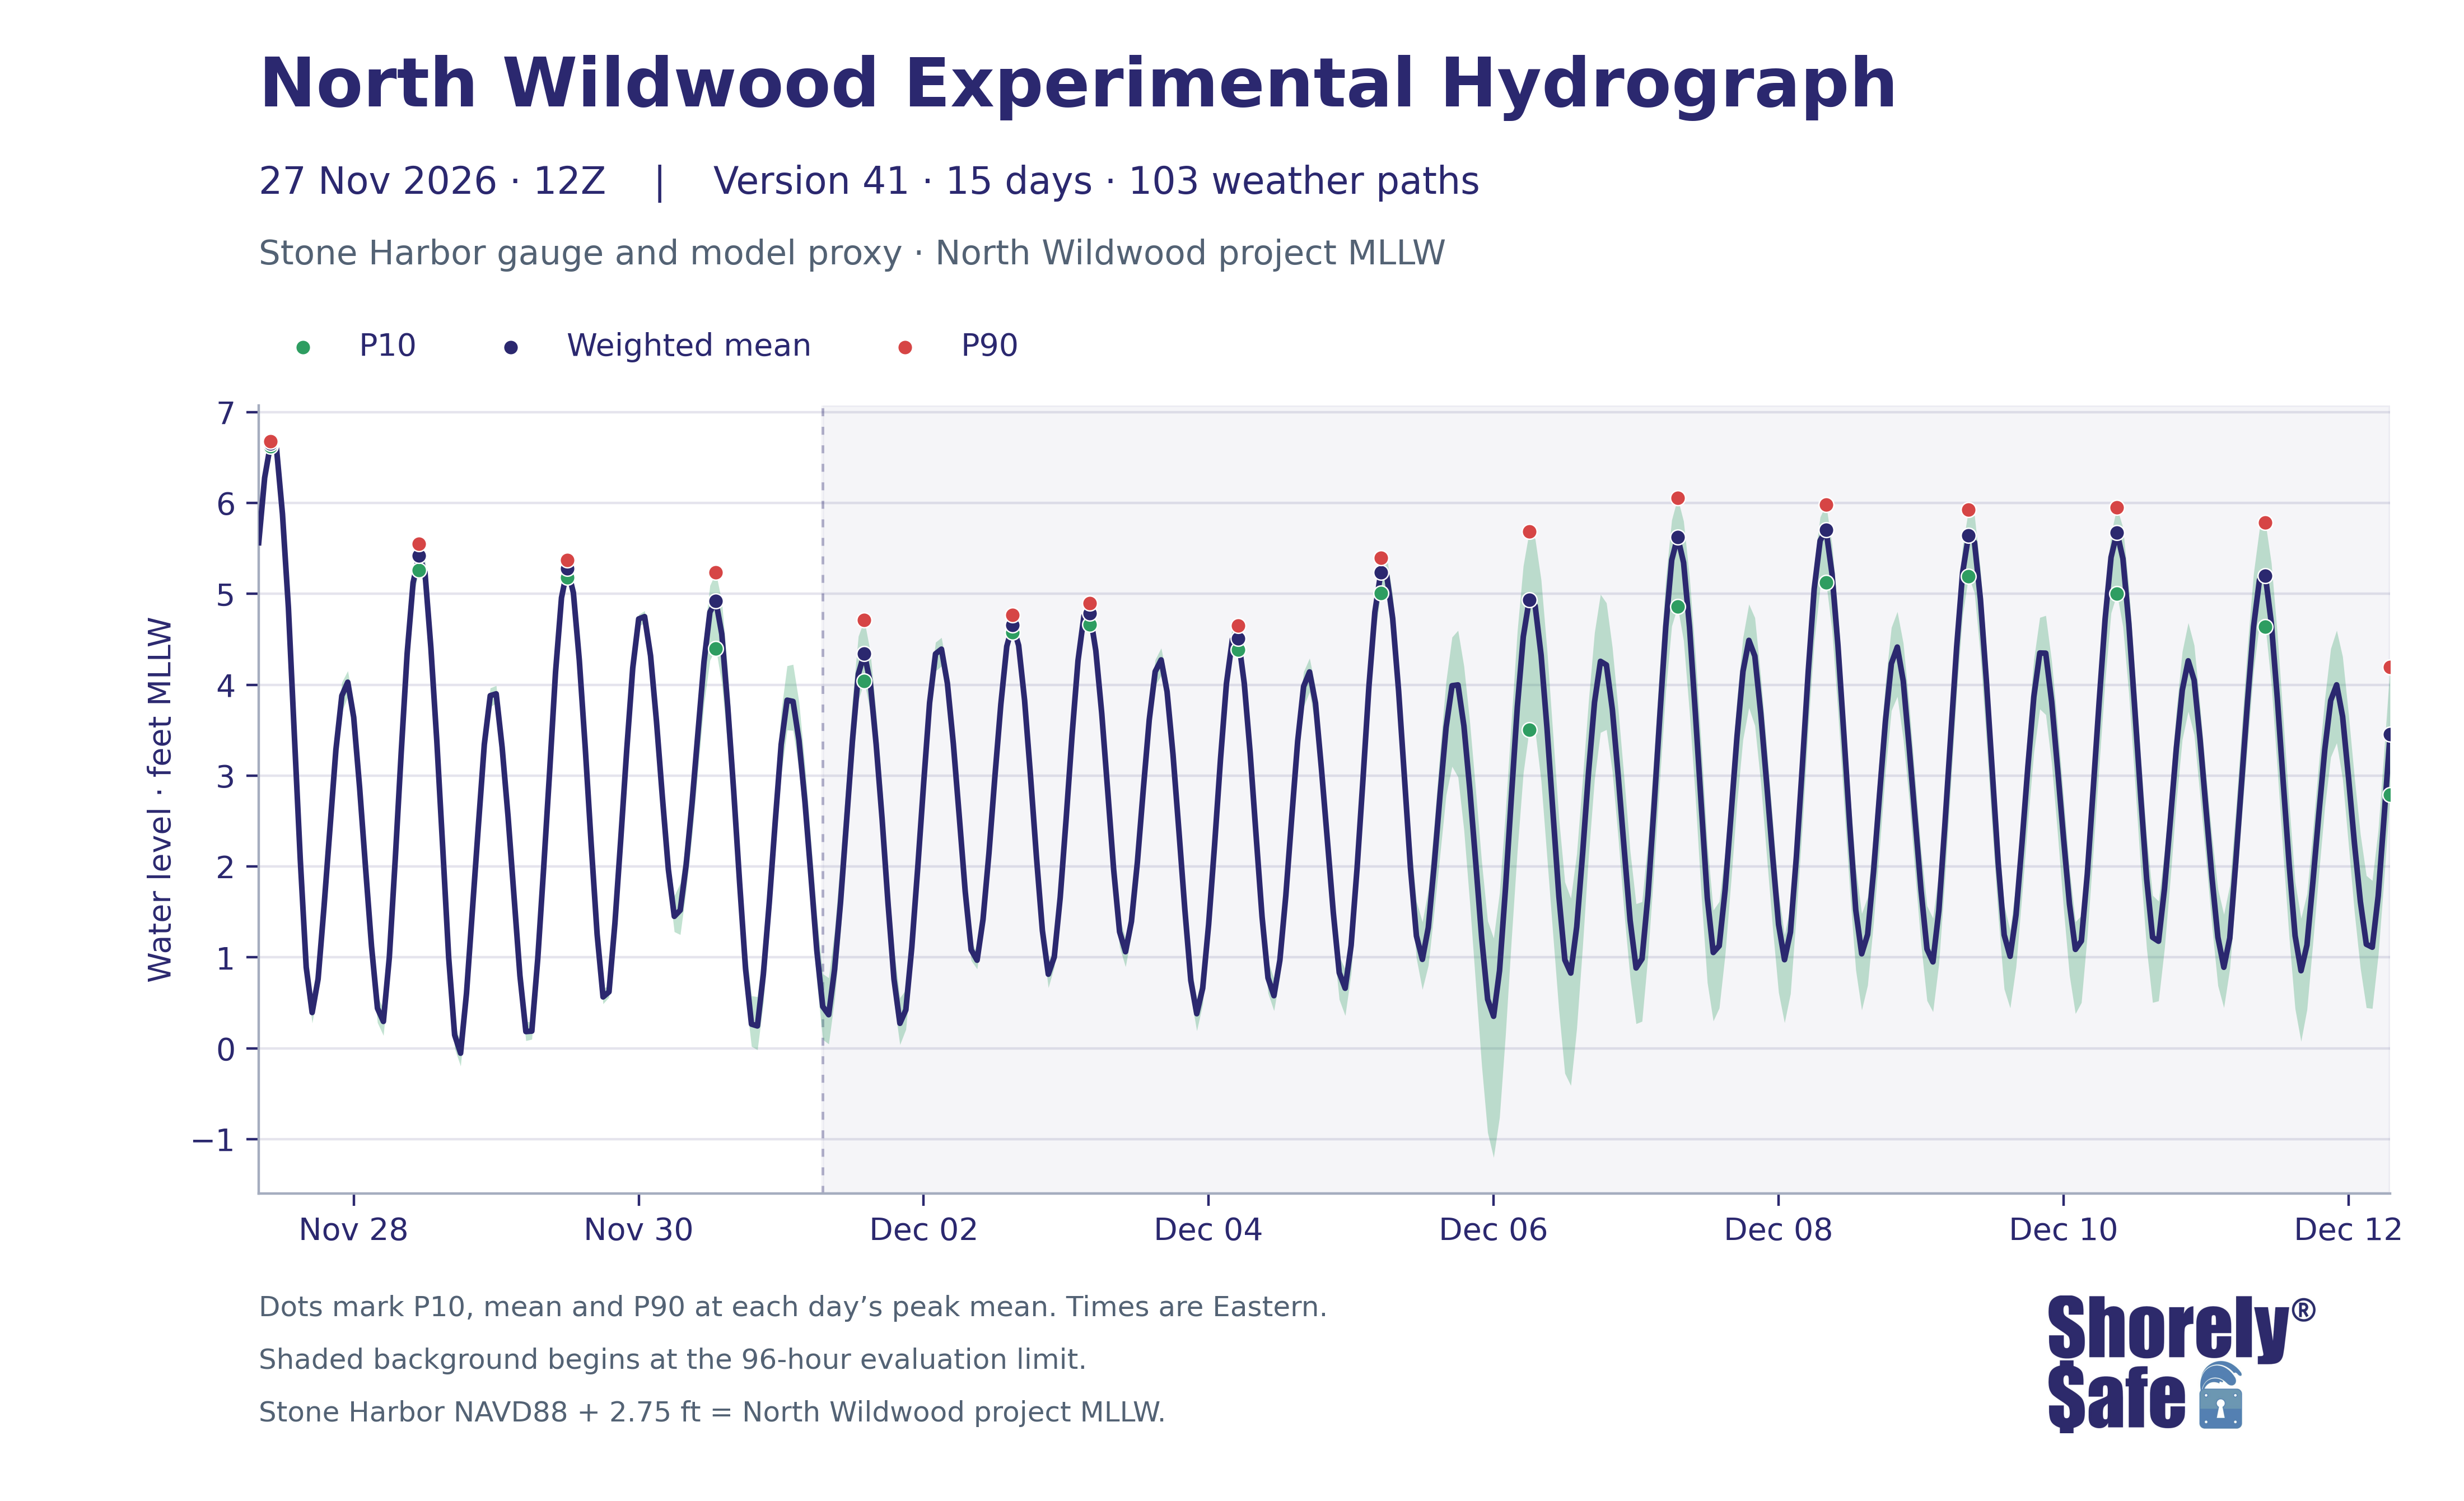

Values plotted in this chart, from the file beside it:
issue_utc, valid_time_utc, valid_time_eastern, lead_hours, weighted_mean_ft_NWW_MLLW, weighted_p10_ft_NWW_MLLW, weighted_p90_ft_NWW_MLLW, weighted_mean_ft_NAVD88, weighted_p10_ft_NAVD88, weighted_p90_ft_NAVD88
2026-11-27T12:00:00+00:00, 2026-11-27 13:00:00+00:00, 2026-11-27 08:00:00-05:00, 1, 5.564, 5.551, 5.578, 2.814, 2.801, 2.828
2026-11-27T12:00:00+00:00, 2026-11-27 14:00:00+00:00, 2026-11-27 09:00:00-05:00, 2, 6.279, 6.261, 6.299, 3.529, 3.511, 3.549
2026-11-27T12:00:00+00:00, 2026-11-27 15:00:00+00:00, 2026-11-27 10:00:00-05:00, 3, 6.652, 6.621, 6.682, 3.902, 3.871, 3.932
2026-11-27T12:00:00+00:00, 2026-11-27 16:00:00+00:00, 2026-11-27 11:00:00-05:00, 4, 6.599, 6.564, 6.64, 3.849, 3.814, 3.89
2026-11-27T12:00:00+00:00, 2026-11-27 17:00:00+00:00, 2026-11-27 12:00:00-05:00, 5, 5.88, 5.841, 5.929, 3.13, 3.091, 3.179
2026-11-27T12:00:00+00:00, 2026-11-27 18:00:00+00:00, 2026-11-27 13:00:00-05:00, 6, 4.849, 4.799, 4.901, 2.099, 2.049, 2.151
2026-11-27T12:00:00+00:00, 2026-11-27 19:00:00+00:00, 2026-11-27 14:00:00-05:00, 7, 3.45, 3.39, 3.506, 0.7002, 0.6398, 0.7562
2026-11-27T12:00:00+00:00, 2026-11-27 20:00:00+00:00, 2026-11-27 15:00:00-05:00, 8, 2.077, 2.001, 2.159, -0.6726, -0.7493, -0.5911
2026-11-27T12:00:00+00:00, 2026-11-27 21:00:00+00:00, 2026-11-27 16:00:00-05:00, 9, 0.8913, 0.8028, 0.9795, -1.859, -1.947, -1.77
2026-11-27T12:00:00+00:00, 2026-11-27 22:00:00+00:00, 2026-11-27 17:00:00-05:00, 10, 0.3929, 0.2761, 0.4815, -2.357, -2.474, -2.268
2026-11-27T12:00:00+00:00, 2026-11-27 23:00:00+00:00, 2026-11-27 18:00:00-05:00, 11, 0.7615, 0.6467, 0.8597, -1.989, -2.103, -1.89
2026-11-27T12:00:00+00:00, 2026-11-28 00:00:00+00:00, 2026-11-27 19:00:00-05:00, 12, 1.557, 1.435, 1.669, -1.193, -1.315, -1.081
2026-11-27T12:00:00+00:00, 2026-11-28 01:00:00+00:00, 2026-11-27 20:00:00-05:00, 13, 2.419, 2.272, 2.551, -0.3313, -0.4785, -0.1989
2026-11-27T12:00:00+00:00, 2026-11-28 02:00:00+00:00, 2026-11-27 21:00:00-05:00, 14, 3.284, 3.091, 3.428, 0.5339, 0.3408, 0.6778
2026-11-27T12:00:00+00:00, 2026-11-28 03:00:00+00:00, 2026-11-27 22:00:00-05:00, 15, 3.88, 3.704, 4.027, 1.13, 0.9542, 1.277
2026-11-27T12:00:00+00:00, 2026-11-28 04:00:00+00:00, 2026-11-27 23:00:00-05:00, 16, 4.028, 3.867, 4.153, 1.278, 1.117, 1.403
2026-11-27T12:00:00+00:00, 2026-11-28 05:00:00+00:00, 2026-11-28 00:00:00-05:00, 17, 3.642, 3.471, 3.778, 0.8918, 0.7215, 1.028
2026-11-27T12:00:00+00:00, 2026-11-28 06:00:00+00:00, 2026-11-28 01:00:00-05:00, 18, 2.864, 2.696, 3.003, 0.1138, -0.05406, 0.2533
2026-11-27T12:00:00+00:00, 2026-11-28 07:00:00+00:00, 2026-11-28 02:00:00-05:00, 19, 1.981, 1.826, 2.133, -0.7687, -0.924, -0.617
2026-11-27T12:00:00+00:00, 2026-11-28 08:00:00+00:00, 2026-11-28 03:00:00-05:00, 20, 1.122, 0.9755, 1.255, -1.628, -1.775, -1.495
2026-11-27T12:00:00+00:00, 2026-11-28 09:00:00+00:00, 2026-11-28 04:00:00-05:00, 21, 0.4398, 0.2822, 0.5779, -2.31, -2.468, -2.172
2026-11-27T12:00:00+00:00, 2026-11-28 10:00:00+00:00, 2026-11-28 05:00:00-05:00, 22, 0.2948, 0.14, 0.4283, -2.455, -2.61, -2.322
2026-11-27T12:00:00+00:00, 2026-11-28 11:00:00+00:00, 2026-11-28 06:00:00-05:00, 23, 1.001, 0.8392, 1.135, -1.749, -1.911, -1.615
2026-11-27T12:00:00+00:00, 2026-11-28 12:00:00+00:00, 2026-11-28 07:00:00-05:00, 24, 2.082, 1.936, 2.189, -0.6676, -0.814, -0.5606
2026-11-27T12:00:00+00:00, 2026-11-28 13:00:00+00:00, 2026-11-28 08:00:00-05:00, 25, 3.254, 3.116, 3.353, 0.5042, 0.366, 0.6025
2026-11-27T12:00:00+00:00, 2026-11-28 14:00:00+00:00, 2026-11-28 09:00:00-05:00, 26, 4.344, 4.178, 4.456, 1.594, 1.428, 1.706
2026-11-27T12:00:00+00:00, 2026-11-28 15:00:00+00:00, 2026-11-28 10:00:00-05:00, 27, 5.123, 4.964, 5.238, 2.373, 2.214, 2.488
2026-11-27T12:00:00+00:00, 2026-11-28 16:00:00+00:00, 2026-11-28 11:00:00-05:00, 28, 5.422, 5.264, 5.55, 2.672, 2.514, 2.8
2026-11-27T12:00:00+00:00, 2026-11-28 17:00:00+00:00, 2026-11-28 12:00:00-05:00, 29, 5.24, 5.076, 5.379, 2.49, 2.326, 2.629
2026-11-27T12:00:00+00:00, 2026-11-28 18:00:00+00:00, 2026-11-28 13:00:00-05:00, 30, 4.407, 4.236, 4.557, 1.657, 1.486, 1.807
2026-11-27T12:00:00+00:00, 2026-11-28 19:00:00+00:00, 2026-11-28 14:00:00-05:00, 31, 3.378, 3.193, 3.531, 0.6284, 0.4432, 0.7807
2026-11-27T12:00:00+00:00, 2026-11-28 20:00:00+00:00, 2026-11-28 15:00:00-05:00, 32, 2.199, 1.996, 2.352, -0.5514, -0.7539, -0.3983
2026-11-27T12:00:00+00:00, 2026-11-28 21:00:00+00:00, 2026-11-28 16:00:00-05:00, 33, 0.994, 0.8119, 1.137, -1.756, -1.938, -1.613
2026-11-27T12:00:00+00:00, 2026-11-28 22:00:00+00:00, 2026-11-28 17:00:00-05:00, 34, 0.1461, -0.002627, 0.2726, -2.604, -2.753, -2.477
2026-11-27T12:00:00+00:00, 2026-11-28 23:00:00+00:00, 2026-11-28 18:00:00-05:00, 35, -0.05463, -0.1964, 0.05718, -2.805, -2.946, -2.693
2026-11-27T12:00:00+00:00, 2026-11-29 00:00:00+00:00, 2026-11-28 19:00:00-05:00, 36, 0.605, 0.451, 0.7219, -2.145, -2.299, -2.028
2026-11-27T12:00:00+00:00, 2026-11-29 01:00:00+00:00, 2026-11-28 20:00:00-05:00, 37, 1.525, 1.381, 1.633, -1.225, -1.369, -1.117
2026-11-27T12:00:00+00:00, 2026-11-29 02:00:00+00:00, 2026-11-28 21:00:00-05:00, 38, 2.448, 2.332, 2.542, -0.3022, -0.4181, -0.2081
2026-11-27T12:00:00+00:00, 2026-11-29 03:00:00+00:00, 2026-11-28 22:00:00-05:00, 39, 3.344, 3.224, 3.446, 0.5941, 0.4742, 0.6958
2026-11-27T12:00:00+00:00, 2026-11-29 04:00:00+00:00, 2026-11-28 23:00:00-05:00, 40, 3.88, 3.756, 3.965, 1.13, 1.006, 1.215
2026-11-27T12:00:00+00:00, 2026-11-29 05:00:00+00:00, 2026-11-29 00:00:00-05:00, 41, 3.901, 3.801, 3.991, 1.151, 1.051, 1.241
2026-11-27T12:00:00+00:00, 2026-11-29 06:00:00+00:00, 2026-11-29 01:00:00-05:00, 42, 3.311, 3.215, 3.409, 0.5613, 0.4654, 0.6594
2026-11-27T12:00:00+00:00, 2026-11-29 07:00:00+00:00, 2026-11-29 02:00:00-05:00, 43, 2.548, 2.448, 2.647, -0.2021, -0.3021, -0.1029
2026-11-27T12:00:00+00:00, 2026-11-29 08:00:00+00:00, 2026-11-29 03:00:00-05:00, 44, 1.677, 1.569, 1.796, -1.073, -1.181, -0.9544
2026-11-27T12:00:00+00:00, 2026-11-29 09:00:00+00:00, 2026-11-29 04:00:00-05:00, 45, 0.798, 0.6955, 0.9056, -1.952, -2.055, -1.844
2026-11-27T12:00:00+00:00, 2026-11-29 10:00:00+00:00, 2026-11-29 05:00:00-05:00, 46, 0.1832, 0.08282, 0.2967, -2.567, -2.667, -2.453
2026-11-27T12:00:00+00:00, 2026-11-29 11:00:00+00:00, 2026-11-29 06:00:00-05:00, 47, 0.1885, 0.09828, 0.2872, -2.561, -2.652, -2.463
2026-11-27T12:00:00+00:00, 2026-11-29 12:00:00+00:00, 2026-11-29 07:00:00-05:00, 48, 0.9834, 0.8987, 1.082, -1.767, -1.851, -1.668
2026-11-27T12:00:00+00:00, 2026-11-29 13:00:00+00:00, 2026-11-29 08:00:00-05:00, 49, 1.988, 1.899, 2.1, -0.7616, -0.8513, -0.6502
2026-11-27T12:00:00+00:00, 2026-11-29 14:00:00+00:00, 2026-11-29 09:00:00-05:00, 50, 3.045, 2.954, 3.132, 0.2947, 0.2036, 0.3824
2026-11-27T12:00:00+00:00, 2026-11-29 15:00:00+00:00, 2026-11-29 10:00:00-05:00, 51, 4.143, 4.044, 4.24, 1.393, 1.294, 1.49
2026-11-27T12:00:00+00:00, 2026-11-29 16:00:00+00:00, 2026-11-29 11:00:00-05:00, 52, 4.958, 4.848, 5.068, 2.208, 2.098, 2.318
2026-11-27T12:00:00+00:00, 2026-11-29 17:00:00+00:00, 2026-11-29 12:00:00-05:00, 53, 5.281, 5.184, 5.373, 2.531, 2.434, 2.623
2026-11-27T12:00:00+00:00, 2026-11-29 18:00:00+00:00, 2026-11-29 13:00:00-05:00, 54, 5.014, 4.922, 5.102, 2.264, 2.172, 2.352
2026-11-27T12:00:00+00:00, 2026-11-29 19:00:00+00:00, 2026-11-29 14:00:00-05:00, 55, 4.27, 4.168, 4.374, 1.52, 1.418, 1.624
2026-11-27T12:00:00+00:00, 2026-11-29 20:00:00+00:00, 2026-11-29 15:00:00-05:00, 56, 3.306, 3.208, 3.394, 0.556, 0.4579, 0.6441
2026-11-27T12:00:00+00:00, 2026-11-29 21:00:00+00:00, 2026-11-29 16:00:00-05:00, 57, 2.248, 2.152, 2.334, -0.5019, -0.5981, -0.416
2026-11-27T12:00:00+00:00, 2026-11-29 22:00:00+00:00, 2026-11-29 17:00:00-05:00, 58, 1.253, 1.155, 1.335, -1.497, -1.595, -1.415
2026-11-27T12:00:00+00:00, 2026-11-29 23:00:00+00:00, 2026-11-29 18:00:00-05:00, 59, 0.5646, 0.4885, 0.6623, -2.185, -2.262, -2.088
2026-11-27T12:00:00+00:00, 2026-11-30 00:00:00+00:00, 2026-11-29 19:00:00-05:00, 60, 0.6204, 0.5618, 0.6818, -2.13, -2.188, -2.068
... 300 more rows
